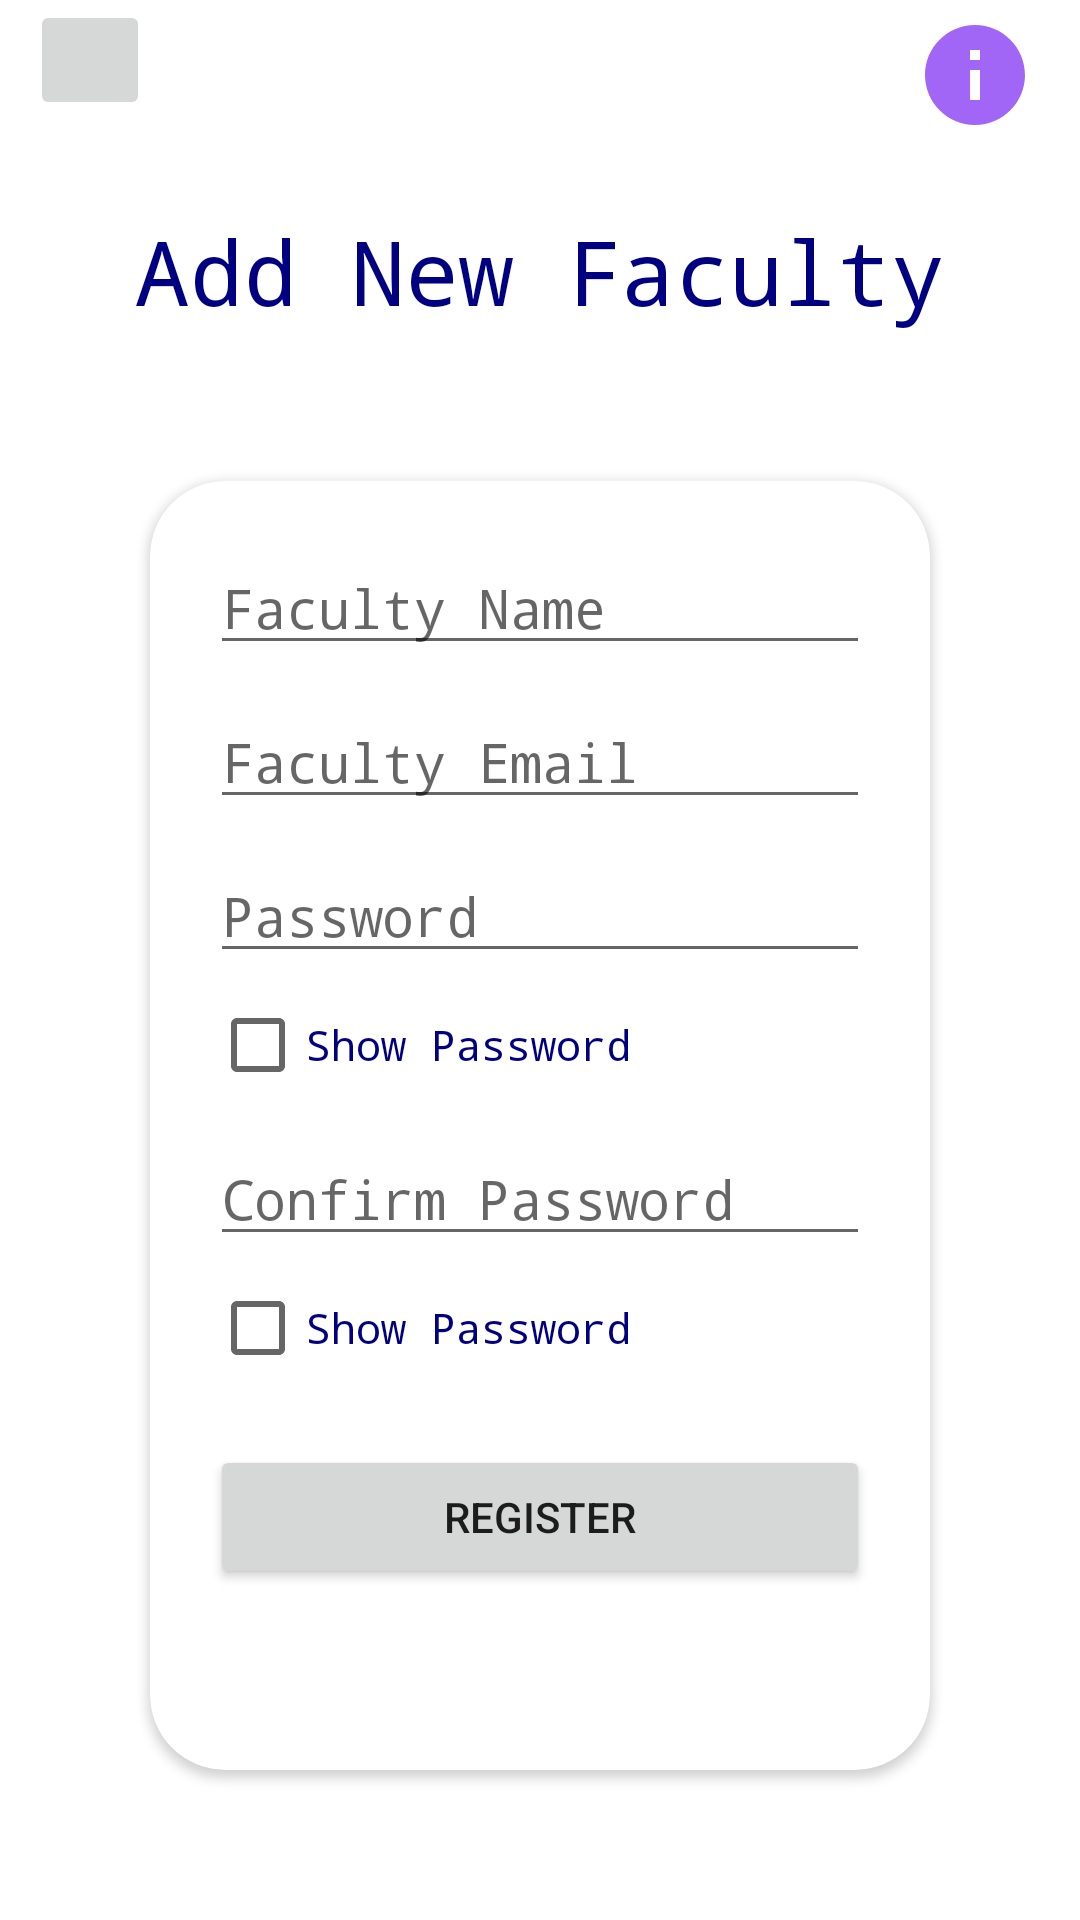

The Android layout XML behind this screen, and the referenced resources:
<!-- AndroidManifest.xml: application theme Theme.FacultyTimeApp -->
<!-- res/layout/activity_new_faculty.xml -->
<?xml version="1.0" encoding="utf-8"?>
<RelativeLayout xmlns:android="http://schemas.android.com/apk/res/android"
    xmlns:app="http://schemas.android.com/apk/res-auto"
    xmlns:tools="http://schemas.android.com/tools"
    android:layout_width="match_parent"
    android:layout_height="match_parent"
    tools:context=".NewFaculty">

    <ImageButton
        android:layout_marginLeft="10dp"
        android:layout_width="40dp"
        android:layout_height="40dp"
        android:id="@+id/newfacultyback"
        android:src="@drawable/ic_back"
        android:layout_alignParentLeft="true"/>

    <TextView
        android:id="@+id/headingnewfaculty"
        android:layout_width="wrap_content"
        android:layout_height="wrap_content"
        android:text="Add New Faculty"
        android:layout_centerHorizontal="true"
        android:fontFamily="monospace"
        android:textColor="@color/navyblue"
        android:textSize="30dp"
        android:layout_marginTop="70dp"/>
    <ImageButton
        android:layout_width="50dp"
        android:layout_height="50dp"
        android:layout_alignParentRight="true"
        android:src="@drawable/ic_info"
        android:backgroundTint="@android:color/transparent"
        android:id="@+id/infofaculty"
        android:layout_marginRight="10dp"/>

    <RelativeLayout
        android:layout_width="wrap_content"
        android:layout_height="wrap_content"
        android:layout_centerHorizontal="true"
        android:layout_below="@+id/headingnewfaculty">

        <androidx.cardview.widget.CardView
            android:layout_width="match_parent"
            android:layout_height="450dp"
            android:layout_margin="50dp"
            app:cardCornerRadius="25dp"
            android:elevation="30dp">

            <RelativeLayout
                android:layout_width="wrap_content"
                android:layout_height="wrap_content">

                <EditText
                    android:layout_width="match_parent"
                    android:layout_height="wrap_content"
                    android:layout_marginLeft="20dp"
                    android:layout_marginRight="20dp"
                    android:layout_marginTop="20dp"
                    android:hint="Faculty Name"
                    android:fontFamily="monospace"
                    android:id="@+id/newfacultyname"
                    android:textColor="@color/navyblue"/>

                <EditText
                    android:layout_width="match_parent"
                    android:layout_height="wrap_content"
                    android:layout_gravity="center_horizontal"
                    android:layout_marginLeft="20dp"
                    android:layout_marginRight="20dp"
                    android:layout_marginTop="10dp"
                    android:hint="Faculty Email"
                    android:fontFamily="monospace"
                    android:id="@+id/newfacultyemail"
                    android:layout_below="@+id/newfacultyname"
                    android:textColor="@color/navyblue"/>

                <EditText
                    android:layout_width="match_parent"
                    android:layout_height="wrap_content"
                    android:layout_gravity="center_horizontal"
                    android:layout_marginLeft="20dp"
                    android:layout_marginRight="20dp"
                    android:hint="Password"
                    android:fontFamily="monospace"
                    android:id="@+id/newfacultypassword"
                    android:layout_below="@+id/newfacultyemail"
                    android:layout_marginTop="10dp"
                    android:inputType="textPassword"
                    android:textColor="@color/navyblue"/>

                <CheckBox
                    android:layout_width="wrap_content"
                    android:layout_height="wrap_content"
                    android:layout_below="@+id/newfacultypassword"
                    android:layout_marginLeft="20dp"
                    android:text="Show Password"
                    android:id="@+id/passwordcheckboxnewfaculty"
                    android:fontFamily="monospace"
                    android:paddingRight="20dp"
                    android:textColor="@color/navyblue"/>

                <EditText
                    android:layout_width="match_parent"
                    android:layout_height="wrap_content"
                    android:layout_gravity="center_horizontal"
                    android:layout_marginLeft="20dp"
                    android:layout_marginRight="20dp"
                    android:hint="Confirm Password"
                    android:fontFamily="monospace"
                    android:id="@+id/newfacultypasswordconfirm"
                    android:layout_below="@+id/passwordcheckboxnewfaculty"
                    android:layout_marginTop="5dp"
                    android:inputType="textPassword"
                    android:textColor="@color/navyblue"/>

                <CheckBox
                    android:layout_width="wrap_content"
                    android:layout_height="wrap_content"
                    android:layout_below="@+id/newfacultypasswordconfirm"
                    android:layout_marginLeft="20dp"
                    android:text="Show Password"
                    android:id="@+id/passwordcheckboxnewfacultyconfirm"
                    android:fontFamily="monospace"
                    android:paddingRight="20dp"
                    android:textColor="@color/navyblue"/>

                <Button
                    android:layout_width="match_parent"
                    android:layout_height="wrap_content"
                    android:layout_marginLeft="20dp"
                    android:layout_marginRight="20dp"
                    android:text="Register"
                    android:id="@+id/registerbtnfaculty"
                    android:layout_below="@+id/passwordcheckboxnewfacultyconfirm"
                    android:layout_marginTop="15dp"/>

                <ProgressBar
                    android:layout_width="wrap_content"
                    android:layout_height="wrap_content"
                    android:id="@+id/newfacultyprogressbar"
                    android:layout_below="@+id/registerbtnfaculty"
                    android:layout_centerHorizontal="true"
                    android:layout_marginTop="10dp"
                    android:visibility="gone"/>

            </RelativeLayout>

        </androidx.cardview.widget.CardView>

    </RelativeLayout>


</RelativeLayout>
<!-- resources referenced by this layout -->
<resources>
  <color name="navyblue">#000080</color>
  <!-- drawable ic_info (drawable-anydpi) -->
  <vector xmlns:android="http://schemas.android.com/apk/res/android"
      android:width="40dp"
      android:height="40dp"
      android:viewportWidth="24"
      android:viewportHeight="24"
      android:tint="@color/purple_500"
      android:alpha="0.6">
    <path
        android:fillColor="@android:color/white"
        android:pathData="M12,2C6.48,2 2,6.48 2,12s4.48,10 10,10 10,-4.48 10,-10S17.52,2 12,2zM13,17h-2v-6h2v6zM13,9h-2L11,7h2v2z"/>
  </vector>
  <style name="Theme.FacultyTimeApp" parent="Theme.MaterialComponents.DayNight.DarkActionBar">
          
          <item name="colorPrimary">@color/purple_500</item>
          <item name="colorPrimaryVariant">@color/purple_700</item>
          <item name="colorOnPrimary">@color/white</item>
          
          <item name="colorSecondary">@color/teal_200</item>
          <item name="colorSecondaryVariant">@color/teal_700</item>
          <item name="colorOnSecondary">@color/black</item>
          
          <item name="android:statusBarColor" tools:targetApi="l">?attr/colorPrimaryVariant</item>
          
      </style>
  <color name="purple_500">#FF6200EE</color>
  <color name="purple_700">#FF3700B3</color>
  <color name="white">#FFFFFFFF</color>
  <color name="teal_200">#FF03DAC5</color>
  <color name="teal_700">#FF018786</color>
  <color name="black">#FF000000</color>
</resources>
